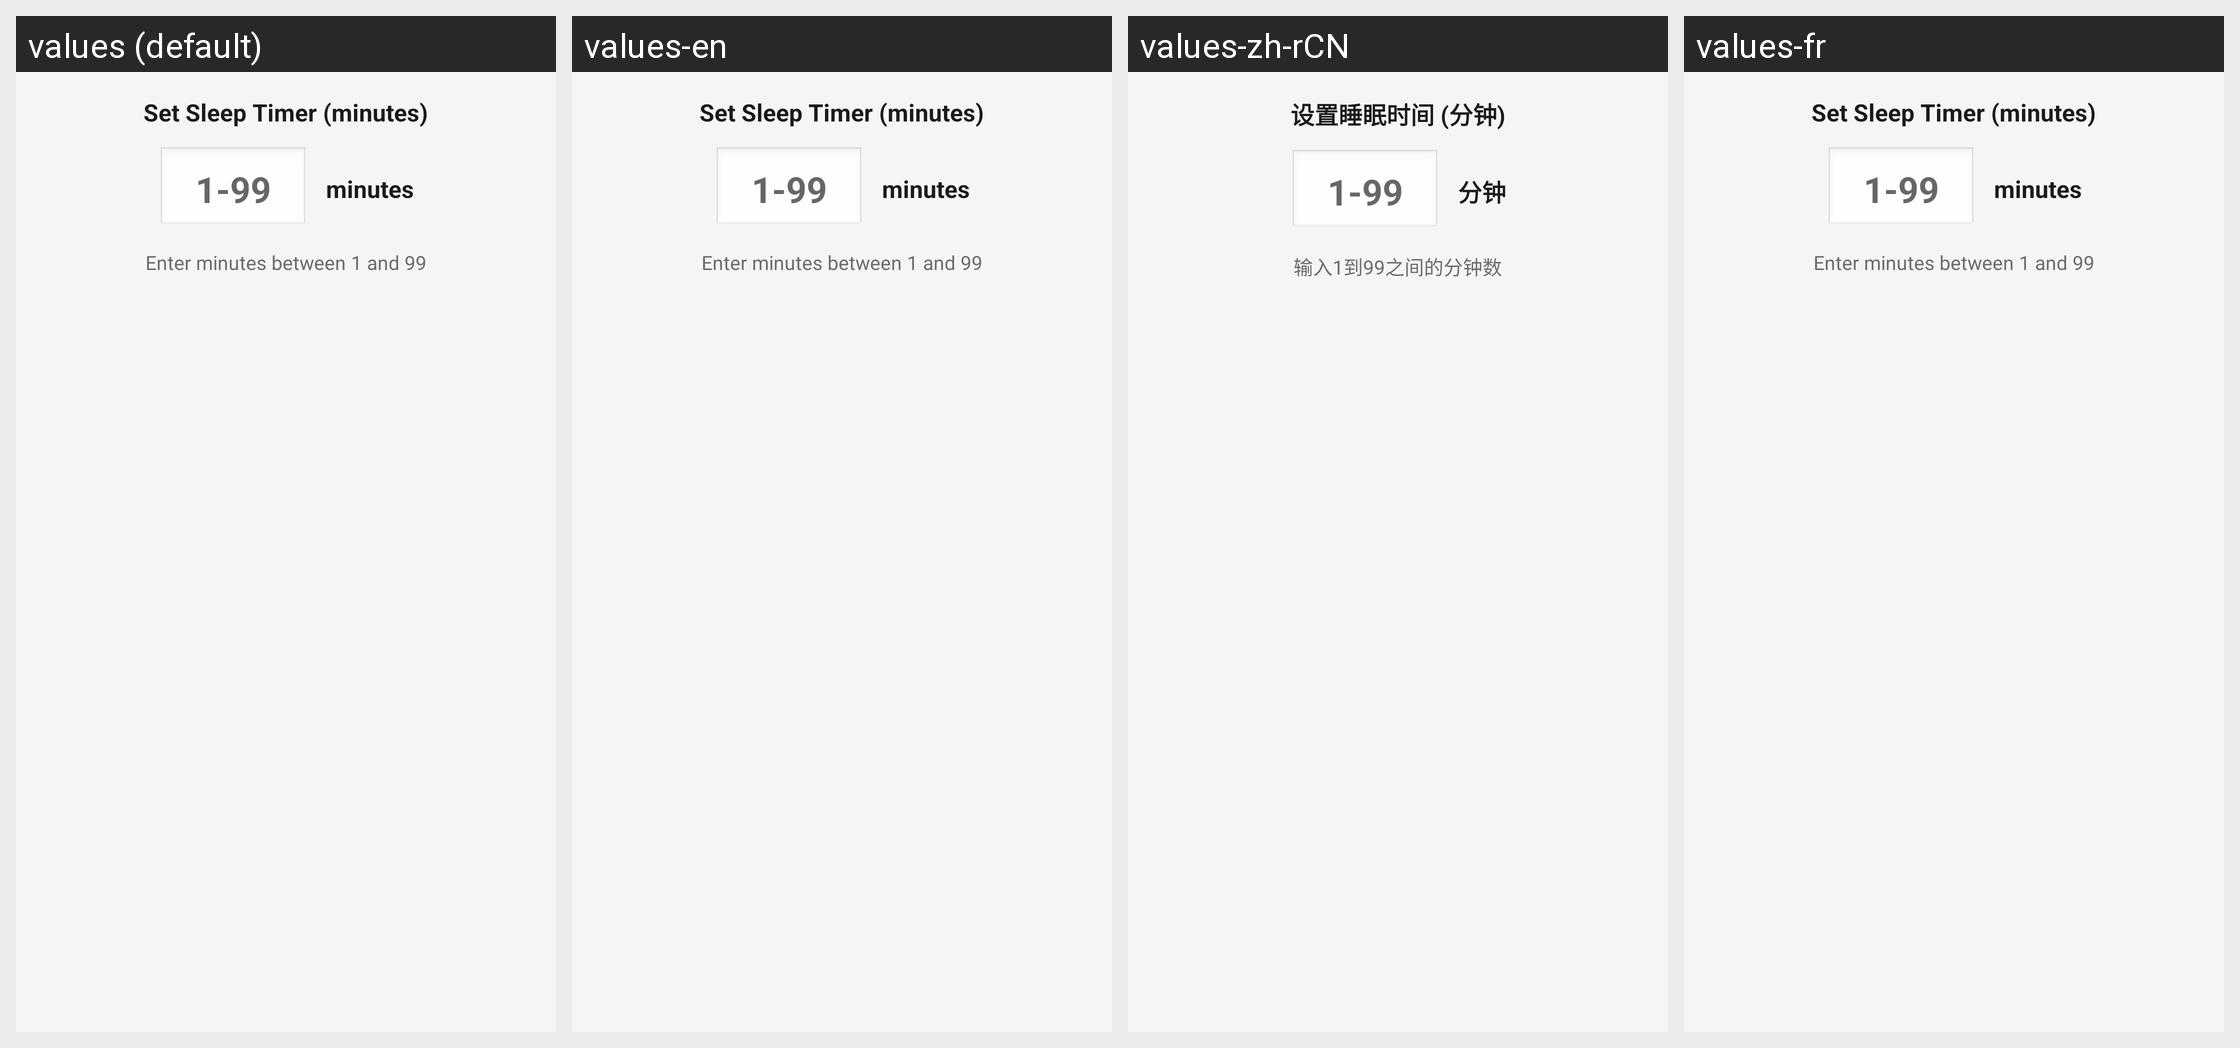

For this localized Android screen grid, give each drawn string resource with its value in every locale shown.
Android screen res/layout/layout_timer_input.xml rendered under 4 locales, left to right: values (default), values-en, values-zh-rCN, values-fr. Device: Nexus 5 (rendered at 1080×1920; each locale shown at half size, 540×960, under a caption strip naming it); theme MyMaterialTheme.
Other locales in the repository, not shown: values-ca, values-cs, values-da, values-de, values-el, values-es, values-eu, values-fi, values-gl, values-hu, values-in, values-it, values-nb, values-nl, values-nn, values-pl, values-pt-rBR, values-ru, values-sk, values-tr, values-zh.
Strings drawn on this screen, with the default value and each locale's value (text and hints the layout hard-codes, and strings that could not be matched under every locale, appear in the picture but are not listed):

sleep_timer_set_title
  values: Set Sleep Timer (minutes)
  values-en: Set Sleep Timer (minutes)  [not translated; the default value is used]
  values-zh-rCN: 设置睡眠时间 (分钟)  [from values-zh]
  values-fr: Set Sleep Timer (minutes)  [not translated; the default value is used]

sleep_timer_minutes_label
  values: minutes
  values-en: minutes  [not translated; the default value is used]
  values-zh-rCN: 分钟  [from values-zh]
  values-fr: minutes  [not translated; the default value is used]

sleep_timer_hint
  values: Enter minutes between 1 and 99
  values-en: Enter minutes between 1 and 99  [not translated; the default value is used]
  values-zh-rCN: 输入1到99之间的分钟数  [from values-zh]
  values-fr: Enter minutes between 1 and 99  [not translated; the default value is used]
